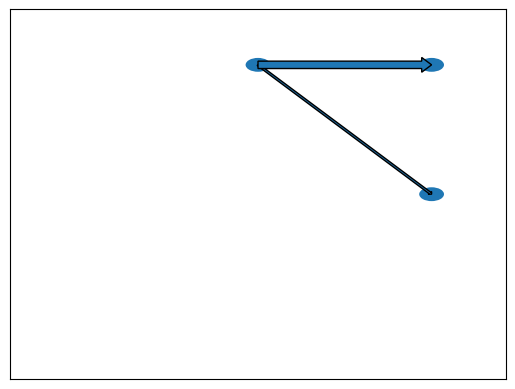

The matplotlib source for this figure:
import matplotlib.pyplot as plt
from matplotlib.patches import Ellipse
import numpy as np

class ChemSankey(object):
    def __init__(self, ):
        self.fig = plt.figure()
        self.ax = self.fig.add_subplot(1,1,1,xticks=[],yticks=[],
                                       ylim=(-1.,1.), xlim=(-1.,1.)
                                       )

    def _add_node(self,loc,**kwargs):
        ell = Ellipse(loc, 0.1, 0.075)
        self.ax.add_artist(ell)

    def _make_connection(self,A,B,width=0.01,**kwargs):
        a1, a2 = A[0],A[1]
        b1, b2 = B[0],B[1]
        plt.arrow(a1,a2,b1-a1,b2-a2,
                  length_includes_head=True, 
                  head_length=width,
                  head_width=width*2,
                  width=width,
                  **kwargs)
        

locs = {'A':np.array([0.,.7]),
        'B':np.array([.7,0.]),
        'C':np.array([.7,.7])
        }

CS = ChemSankey()
CS._add_node(locs['A'])
CS._add_node(locs['B'])
CS._add_node(locs['C'])
CS._make_connection(locs['A'],locs['B'])
CS._make_connection(locs['A'],locs['C'],width=0.04)
#fig = plt.figure()
#ax = fig.add_subplot(1,1,1,xticks=[],yticks=[],title='',
#                     ylim=(-2,2),xlim=(-2,2))

#draw_arrow(locs['A'],locs['B'])
#draw_arrow(locs['A'],locs['C'])

plt.show()

